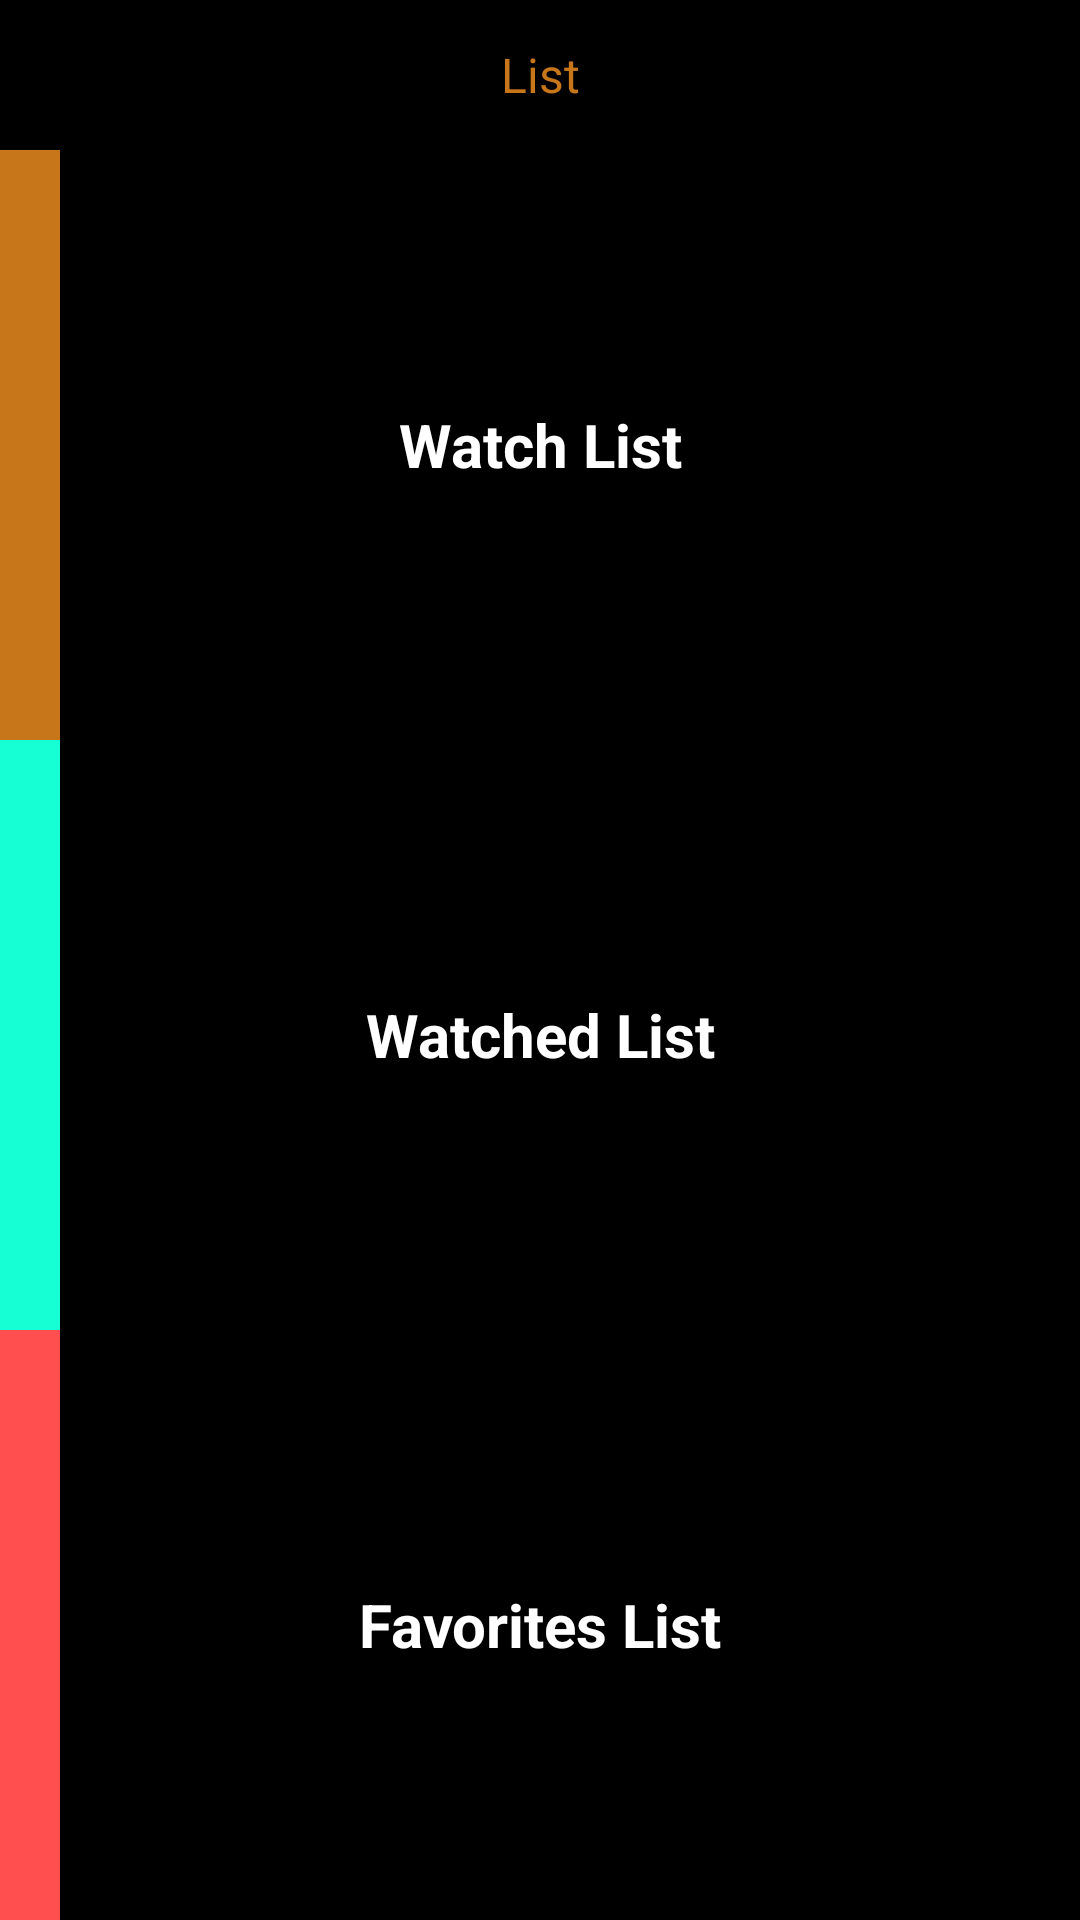

Write the Android layout XML for this screen, with the resource values it uses.
<!-- AndroidManifest.xml: application theme AppTheme -->
<!-- res/layout/fragment_list.xml -->
<?xml version="1.0" encoding="utf-8"?>
<RelativeLayout xmlns:android="http://schemas.android.com/apk/res/android"
    xmlns:tools="http://schemas.android.com/tools"
    android:layout_width="match_parent"
    android:layout_height="match_parent"
    android:background="@color/colorPrimary"
    android:clickable="true"
    tools:context=".myFragment.ListFragment">

    <LinearLayout
        android:id="@+id/toolbar"
        android:layout_width="match_parent"
        android:layout_height="wrap_content"
        android:gravity="center"
        android:minHeight="50dp"
        android:orientation="vertical">

        <TextView
            android:layout_width="match_parent"
            android:layout_height="match_parent"
            android:textAlignment="center"
            android:text="List"
            android:textColor="@color/colorAccent"
            android:textSize="16dp"/>
    </LinearLayout>

    <LinearLayout
        android:layout_width="match_parent"
        android:layout_height="match_parent"
        android:layout_below="@+id/toolbar"
        android:orientation="vertical">

        <FrameLayout
            android:layout_width="match_parent"
            android:layout_height="wrap_content"
            android:layout_weight="1"
            android:orientation="horizontal">


            <LinearLayout
                android:id="@+id/ll_list_1"
                android:layout_width="20dp"
                android:layout_height="match_parent"
                android:background="@color/colorAccent"
                android:orientation="horizontal">

            </LinearLayout>

            <TextView
                android:id="@+id/tv_watch"
                android:layout_width="match_parent"
                android:layout_height="match_parent"
                android:layout_weight="1"
                android:gravity="center"
                android:text="Watch List"
                android:textColor="@color/textColorPrimary"
                android:textStyle="bold"
                android:textSize="20dp"/>
        </FrameLayout>

        <FrameLayout
            android:layout_width="match_parent"
            android:layout_height="wrap_content"
            android:layout_weight="1"
            android:orientation="horizontal">

            <LinearLayout
                android:id="@+id/ll_list_2"
                android:layout_width="20dp"
                android:layout_height="match_parent"
                android:background="#16ffd4"
                android:orientation="horizontal">

            </LinearLayout>

            <TextView
                android:id="@+id/tv_watched"
                android:layout_width="match_parent"
                android:layout_height="match_parent"
                android:gravity="center"
                android:text="Watched List"
                android:textColor="@color/textColorPrimary"
                android:textStyle="bold"
                android:textSize="20dp"/>
        </FrameLayout>

        <FrameLayout
            android:layout_width="match_parent"
            android:layout_height="wrap_content"
            android:layout_weight="1"
            android:orientation="horizontal">

            <LinearLayout
                android:id="@+id/ll_list_3"
                android:layout_width="20dp"
                android:layout_height="match_parent"
                android:background="#ff4f4f"
                android:orientation="horizontal">

            </LinearLayout>

            <TextView
                android:id="@+id/tv_favorites"
                android:layout_width="match_parent"
                android:layout_height="match_parent"
                android:gravity="center"
                android:text="Favorites List"
                android:textColor="@color/textColorPrimary"
                android:textStyle="bold"
                android:textSize="20dp"/>
        </FrameLayout>
    </LinearLayout>
</RelativeLayout>
<!-- resources referenced by this layout -->
<resources>
  <color name="colorAccent">#c7761a</color>
  <color name="colorPrimary">#000000</color>
  <color name="textColorPrimary">#ffffff</color>
  <style name="AppTheme" parent="Theme.AppCompat.Light.NoActionBar">
          <item name="colorPrimary">@color/colorPrimary</item>
          <item name="colorPrimaryDark">@color/colorPrimaryDark</item>
          <item name="colorAccent">@color/colorAccent</item>
      </style>
  <color name="colorPrimaryDark">#181818</color>
</resources>
